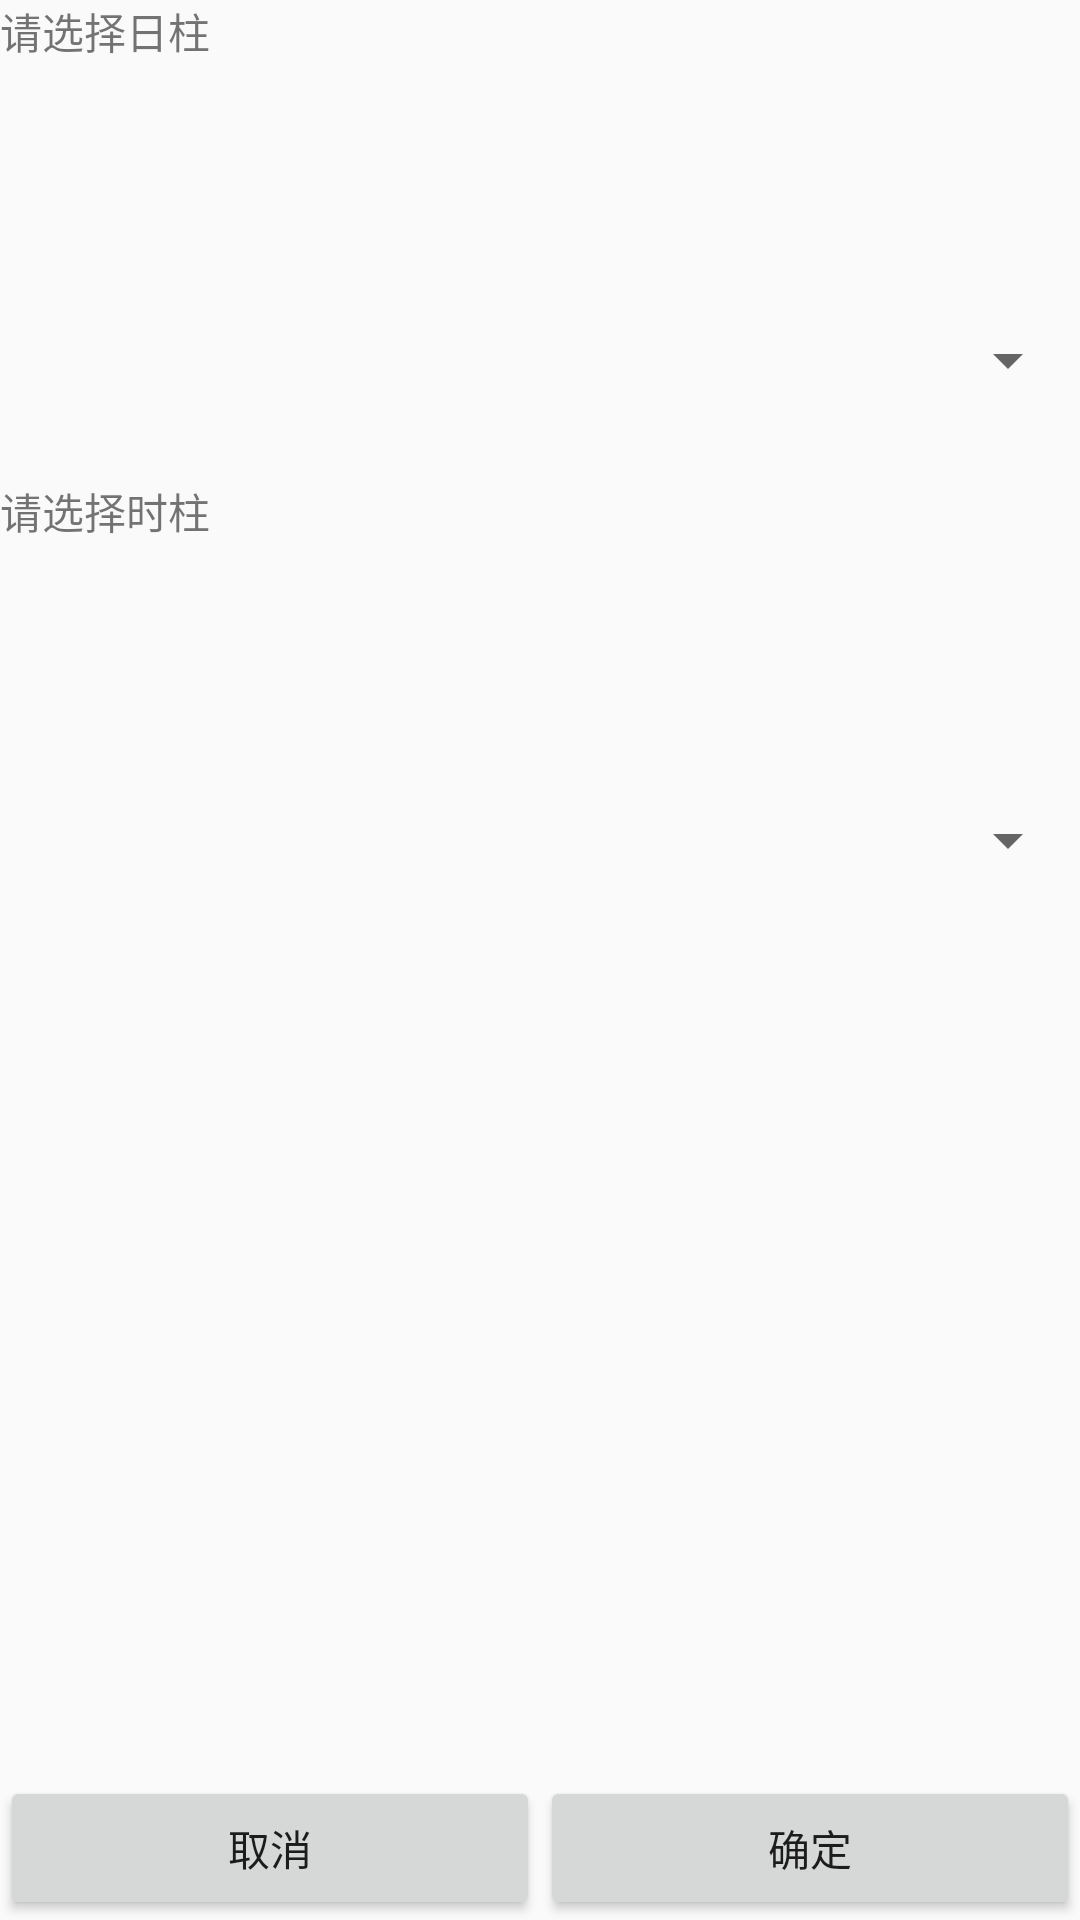

This screen was rendered from an Android layout file. Write that file and the resources it references.
<!-- AndroidManifest.xml: application theme AppTheme -->
<!-- res/layout/activity_select_rizhu_shizhu.xml -->
<?xml version="1.0" encoding="utf-8"?>
<android.support.constraint.ConstraintLayout xmlns:android="http://schemas.android.com/apk/res/android"
    xmlns:app="http://schemas.android.com/apk/res-auto"
    xmlns:tools="http://schemas.android.com/tools"
    android:layout_width="match_parent"
    android:layout_height="match_parent"
    tools:context=".SelectRizhuShizhuActivity">

    <TextView
        android:id="@+id/tv_rizhu"
        android:text="@string/please_select_rizhu"
app:layout_constraintTop_toTopOf="parent"
        android:layout_width="match_parent"
        android:layout_height="80dp" />
    <Spinner
        android:id="@+id/spinner_rizhu"
        app:layout_constraintTop_toBottomOf="@+id/tv_rizhu"
        android:layout_width="match_parent"
        android:layout_height="80dp"></Spinner>
    <TextView
        android:id="@+id/tv_shizhu"
        android:text="@string/please_select_shizhu"
        app:layout_constraintTop_toBottomOf="@+id/spinner_rizhu"
        android:layout_width="match_parent"
        android:layout_height="80dp" />
    <Spinner
        android:id="@+id/spinner_shizhu"
        app:layout_constraintTop_toBottomOf="@+id/tv_shizhu"
        android:layout_width="match_parent"
        android:layout_height="80dp"></Spinner>

    <Button
        android:id="@+id/bt_cancel"
        android:text="@string/cancel"
        app:layout_constraintLeft_toLeftOf="parent"
        app:layout_constraintRight_toLeftOf="@+id/bt_ok"
        app:layout_constraintBottom_toBottomOf="parent"
        android:layout_width="0dp"
        android:layout_height="wrap_content" />
    <Button
        android:id="@+id/bt_ok"
        android:text="@string/ok"
        app:layout_constraintLeft_toRightOf="@+id/bt_cancel"
        app:layout_constraintRight_toRightOf="parent"
        app:layout_constraintBottom_toBottomOf="parent"
        android:layout_width="0dp"
        android:layout_height="wrap_content" />
</android.support.constraint.ConstraintLayout>
<!-- resources referenced by this layout -->
<resources>
  <string name="cancel">取消</string>
  <string name="ok">确定</string>
  <string name="please_select_rizhu">请选择日柱</string>
  <string name="please_select_shizhu">请选择时柱</string>
  <style name="AppTheme" parent="Theme.AppCompat.Light.DarkActionBar">
          
          <item name="colorPrimary">@color/colorPrimary</item>
          <item name="colorPrimaryDark">@color/colorPrimaryDark</item>
          <item name="colorAccent">@color/colorAccent</item>
      </style>
  <!-- not gathered from this repository: default colours our renderer supplied (Android Studio template values) -->
  <color name="colorPrimary">#FF6200EE</color>
  <color name="colorPrimaryDark">#FF3700B3</color>
  <color name="colorAccent">#FF03DAC5</color>
</resources>
